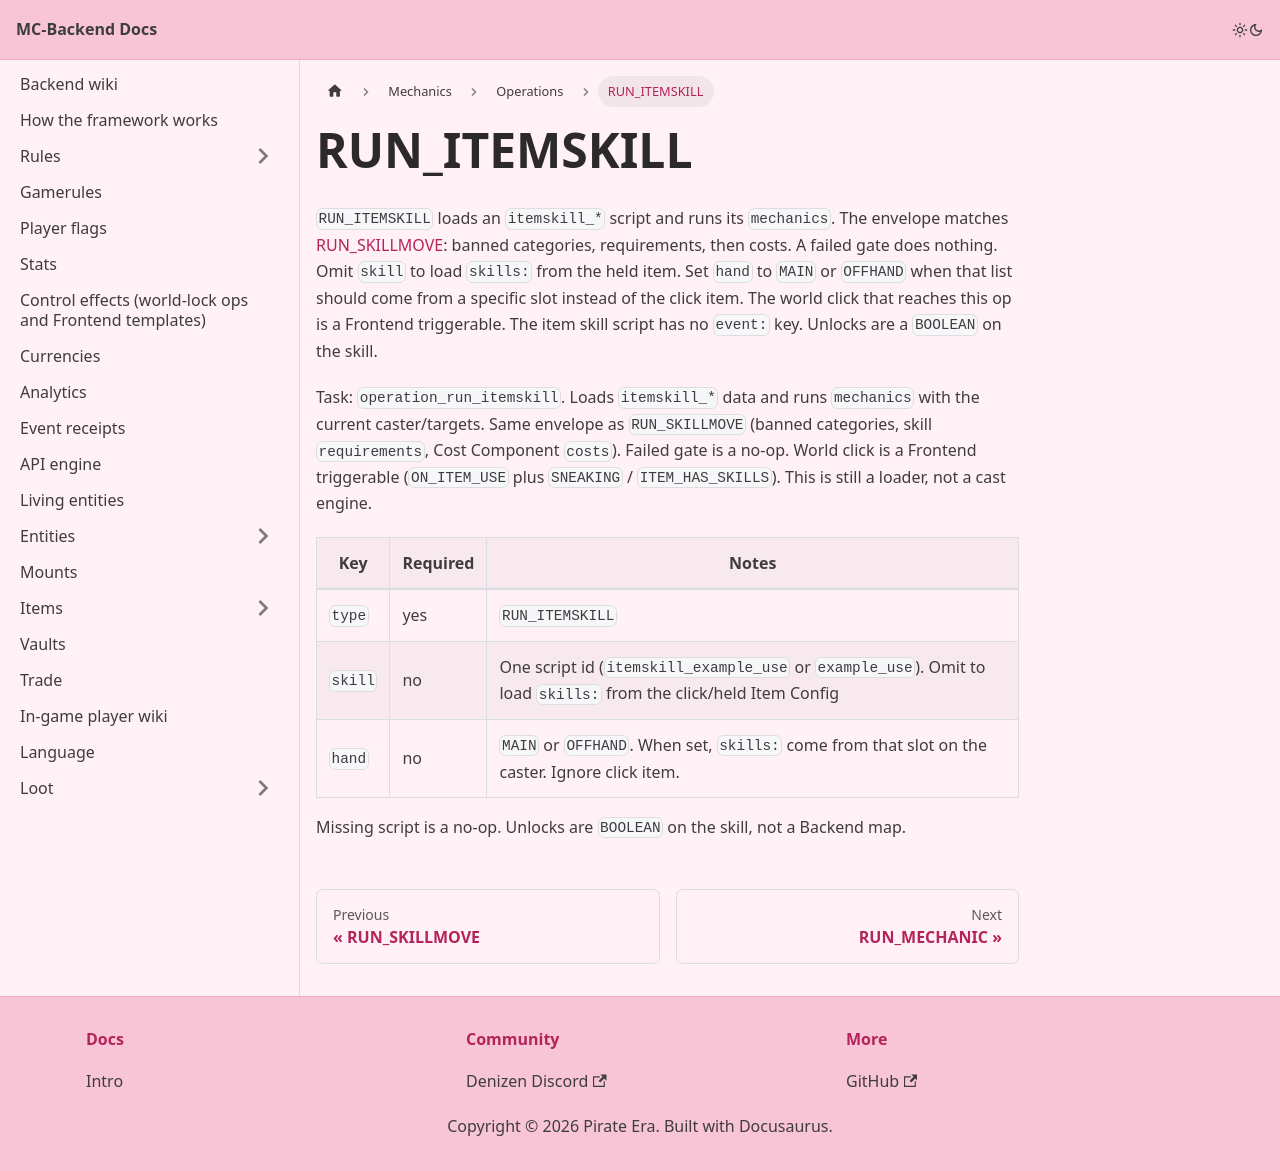

repository: Pirate-Era-Network/MC-Backend-Docs · page: mechanics/operations/run-itemskill.html · generator: docusaurus

---
sidebar_position: 19
---

# RUN_ITEMSKILL

`RUN_ITEMSKILL` loads an `itemskill_*` script and runs its `mechanics`. The envelope matches [RUN_SKILLMOVE](run-skillmove.md): banned categories, requirements, then costs. A failed gate does nothing. Omit `skill` to load `skills:` from the held item. Set `hand` to `MAIN` or `OFFHAND` when that list should come from a specific slot instead of the click item. The world click that reaches this op is a Frontend triggerable. The item skill script has no `event:` key. Unlocks are a `BOOLEAN` on the skill.

Task: `operation_run_itemskill`. Loads `itemskill_*` data and runs `mechanics` with the current caster/targets. Same envelope as `RUN_SKILLMOVE` (banned categories, skill `requirements`, Cost Component `costs`). Failed gate is a no-op. World click is a Frontend triggerable (`ON_ITEM_USE` plus `SNEAKING` / `ITEM_HAS_SKILLS`). This is still a loader, not a cast engine.

| Key | Required | Notes |
| --- | --- | --- |
| `type` | yes | `RUN_ITEMSKILL` |
| `skill` | no | One script id (`itemskill_example_use` or `example_use`). Omit to load `skills:` from the click/held Item Config |
| `hand` | no | `MAIN` or `OFFHAND`. When set, `skills:` come from that slot on the caster. Ignore click item. |

Missing script is a no-op. Unlocks are `BOOLEAN` on the skill, not a Backend map.
